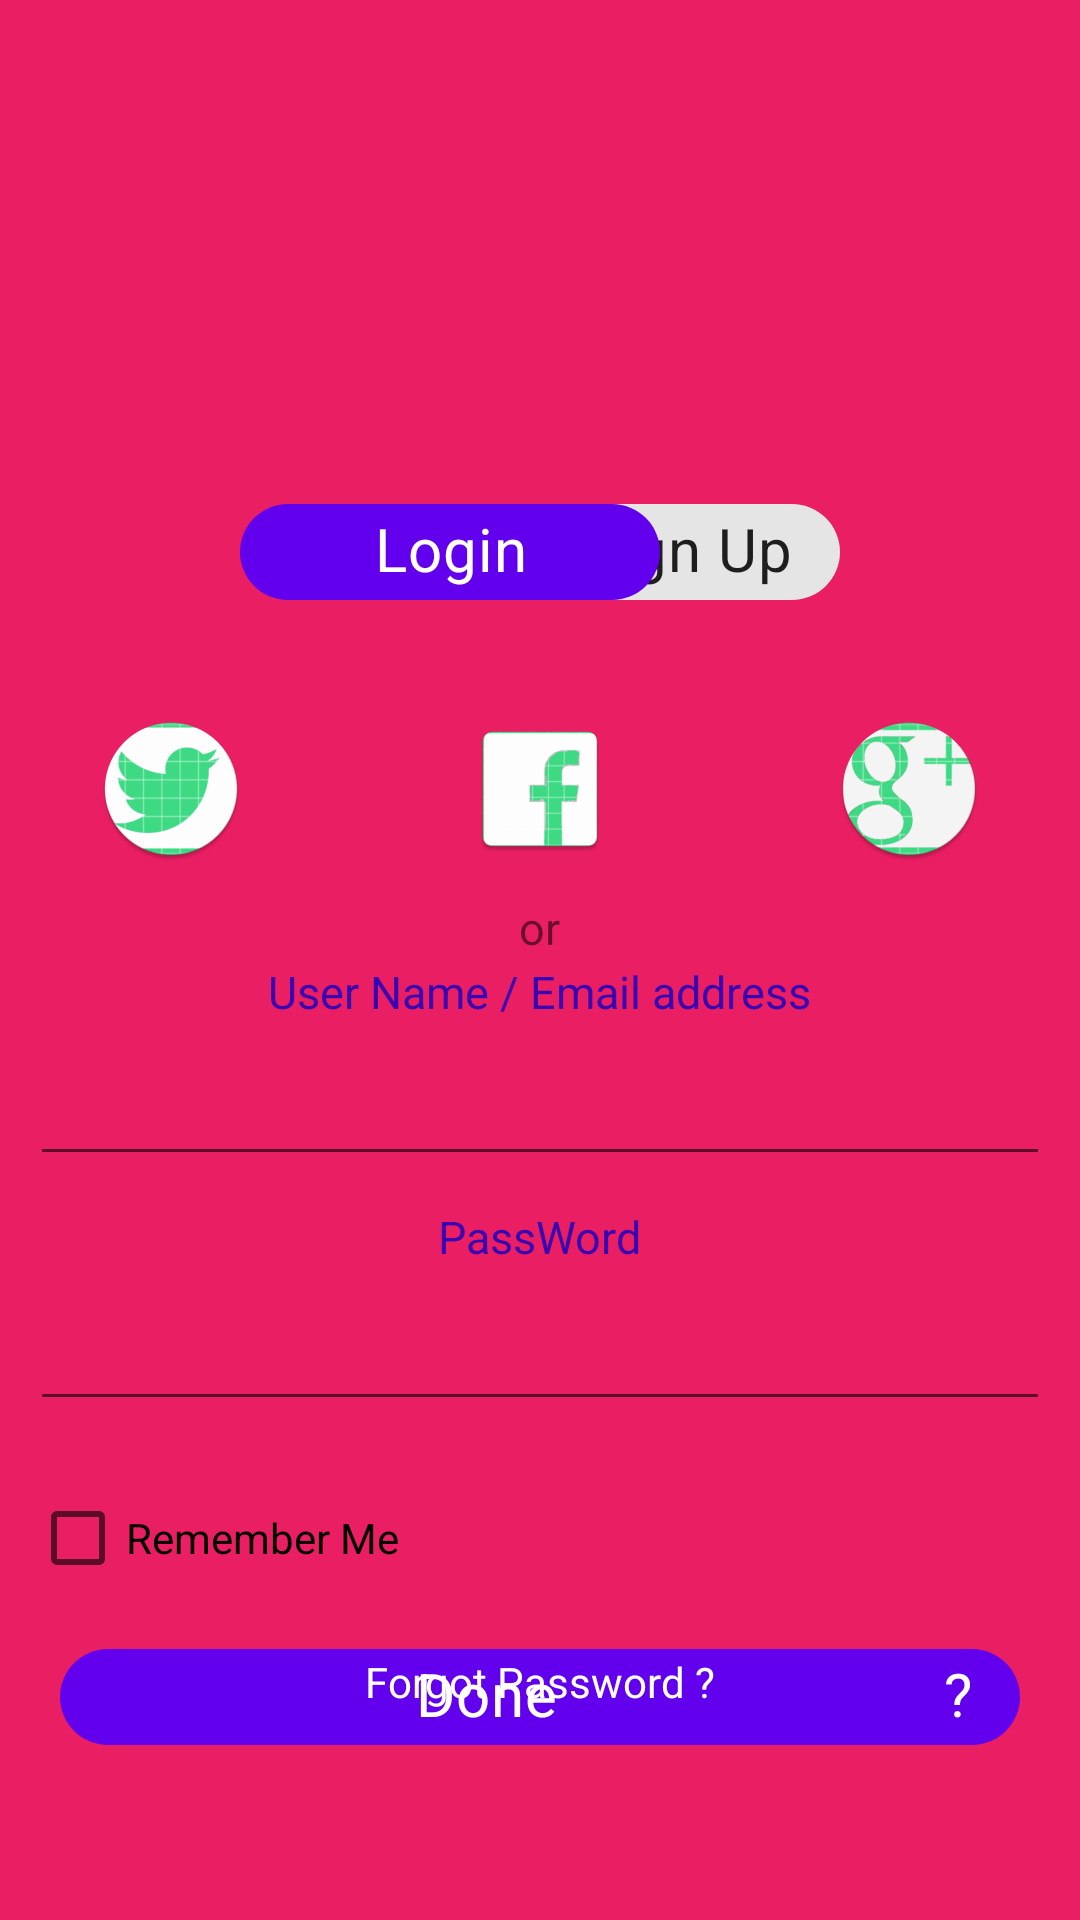

The Android layout XML behind this screen, and the referenced resources:
<!-- AndroidManifest.xml: application theme Theme.CAproject -->
<!-- res/layout/activity_ans1.xml -->
<?xml version="1.0" encoding="utf-8"?>
<RelativeLayout xmlns:android="http://schemas.android.com/apk/res/android"
    xmlns:app="http://schemas.android.com/apk/res-auto"
    xmlns:tools="http://schemas.android.com/tools"
    android:layout_width="match_parent"
    android:layout_height="match_parent"
    android:background="#E91E63"
    tools:context=".ans1">



    <com.google.android.material.chip.Chip
        android:id="@+id/chip2"
        android:layout_width="150dp"
        android:text="Sign Up"
        android:textSize="20dp"
        android:textAlignment="textEnd"
        app:textEndPadding="10dp"
        android:layout_height="wrap_content"
        android:layout_alignParentEnd="true"
        android:layout_marginTop="160dp"
        android:layout_marginEnd="80dp" />

    <com.google.android.material.chip.Chip
        android:id="@+id/chip1"
        android:layout_width="140dp"
        android:layout_height="wrap_content"
        android:layout_alignParentStart="true"
        android:layout_marginStart="80dp"
        android:layout_marginTop="160dp"
        android:width="150dp"
        android:backgroundTint="@color/purple_500"
        android:text="Login"
        android:textAlignment="center"
        android:textColor="@color/white"
        android:textSize="20dp" />

    <ImageButton
        android:id="@+id/twitter"
        android:layout_width="wrap_content"
        android:layout_height="wrap_content"
        android:layout_below="@+id/chip1"
        android:layout_alignParentStart="true"
        android:layout_marginStart="21dp"
        android:layout_marginTop="21dp"
        android:backgroundTint="#E91E63"
        android:src="@mipmap/twitter_round" />

    <ImageButton
        android:id="@+id/facebook"
        android:layout_width="wrap_content"
        android:layout_height="wrap_content"
        android:layout_below="@+id/chip1"
        android:layout_marginStart="30dp"
        android:layout_marginEnd="30dp"
        android:layout_marginTop="21dp"

        android:layout_toStartOf="@+id/google"
        android:layout_toEndOf="@+id/twitter"
        android:backgroundTint="#E91E63"
        android:src="@mipmap/facebook" />

    <ImageButton
        android:id="@+id/google"
        android:layout_width="wrap_content"
        android:layout_height="wrap_content"
        android:layout_below="@+id/chip1"
        android:layout_alignParentEnd="true"
        android:layout_marginTop="21dp"
        android:layout_marginEnd="21dp"
        android:backgroundTint="#E91E63"
        android:src="@mipmap/google_round" />

    <TextView
        android:id="@+id/or"
        android:layout_width="wrap_content"
        android:layout_height="wrap_content"
        android:layout_below="@+id/facebook"
        android:layout_centerHorizontal="true"
        android:layout_marginTop="2dp"
        android:text="or"
        android:textSize="15dp" />

    <TextView
        android:id="@+id/email"
        android:layout_width="wrap_content"
        android:layout_height="wrap_content"
        android:layout_below="@+id/or"
        android:layout_centerHorizontal="true"
        android:textColor="@color/purple_700"
        android:layout_marginTop="1dp"
        android:text="User Name / Email address"
        android:textSize="15dp" />

    <EditText
        android:id="@+id/emailtext"
        android:layout_width="match_parent"
        android:layout_height="wrap_content"
        android:layout_below="@+id/email"
        android:layout_marginStart="10dp"
        android:layout_marginTop="10dp"
        android:layout_marginEnd="10dp"
        android:layout_marginBottom="10dp" />

    <TextView
        android:id="@+id/pass"
        android:layout_width="wrap_content"
        android:layout_height="wrap_content"
        android:layout_below="@+id/emailtext"
        android:text="PassWord"
        android:layout_centerHorizontal="true"
        android:textColor="@color/purple_700"
        android:textSize="15dp" />

    <EditText
        android:id="@+id/password"
        android:layout_width="match_parent"
        android:layout_height="wrap_content"
        android:layout_below="@+id/pass"
        android:layout_marginStart="10dp"
        android:layout_marginTop="10dp"
        android:layout_marginEnd="10dp"
        android:layout_marginBottom="10dp" />

    <CheckBox
        android:id="@+id/checkbox"
        android:layout_width="wrap_content"
        android:layout_height="wrap_content"
        android:layout_below="@+id/password"
        android:layout_marginTop="5dp"
        android:layout_marginLeft="10dp"
        android:text="Remember Me" />

    <com.google.android.material.chip.Chip
        android:layout_width="match_parent"
        android:layout_height="wrap_content"
        android:layout_below="@+id/checkbox"
        android:layout_marginLeft="20dp"
        android:layout_marginTop="5dp"
        android:layout_marginRight="20dp"
        android:backgroundTint="@color/purple_500"
        app:textEndPadding="10dp"
        android:textSize="20dp"
        android:text="Done                        ?"
        android:textAlignment="textEnd"
        android:textColor="@color/white" />

    <TextView
        android:layout_width="wrap_content"
        android:layout_height="wrap_content"
        android:layout_alignParentBottom="true"
        android:layout_marginBottom="70dp"
        android:text="Forgot Password ?"
        android:layout_centerHorizontal="true"
        android:textColor="@color/white" />

</RelativeLayout>
<!-- resources referenced by this layout -->
<resources>
  <!-- mipmap facebook: png bitmap (mipmap-hdpi, 2492 bytes) -->
  <!-- mipmap google_round: png bitmap (mipmap-hdpi, 5346 bytes) -->
  <!-- mipmap twitter_round: png bitmap (mipmap-hdpi, 4408 bytes) -->
  <style name="Theme.CAproject" parent="Theme.MaterialComponents.DayNight.DarkActionBar">
          
          <item name="colorPrimary">@color/purple_500</item>
          <item name="colorPrimaryVariant">@color/purple_700</item>
          <item name="colorOnPrimary">@color/white</item>
          
          <item name="colorSecondary">@color/teal_200</item>
          <item name="colorSecondaryVariant">@color/teal_700</item>
          <item name="colorOnSecondary">@color/black</item>
          
          <item name="android:statusBarColor" tools:targetApi="l">?attr/colorPrimaryVariant</item>
          
      </style>
  <!-- not gathered from this repository: default colours our renderer supplied (Android Studio template values) -->
  <color name="purple_500">#FF6200EE</color>
  <color name="purple_700">#FF3700B3</color>
  <color name="teal_200">#FF03DAC5</color>
  <color name="teal_700">#FF018786</color>
  <color name="black">#FF000000</color>
  <color name="white">#FFFFFFFF</color>
</resources>
